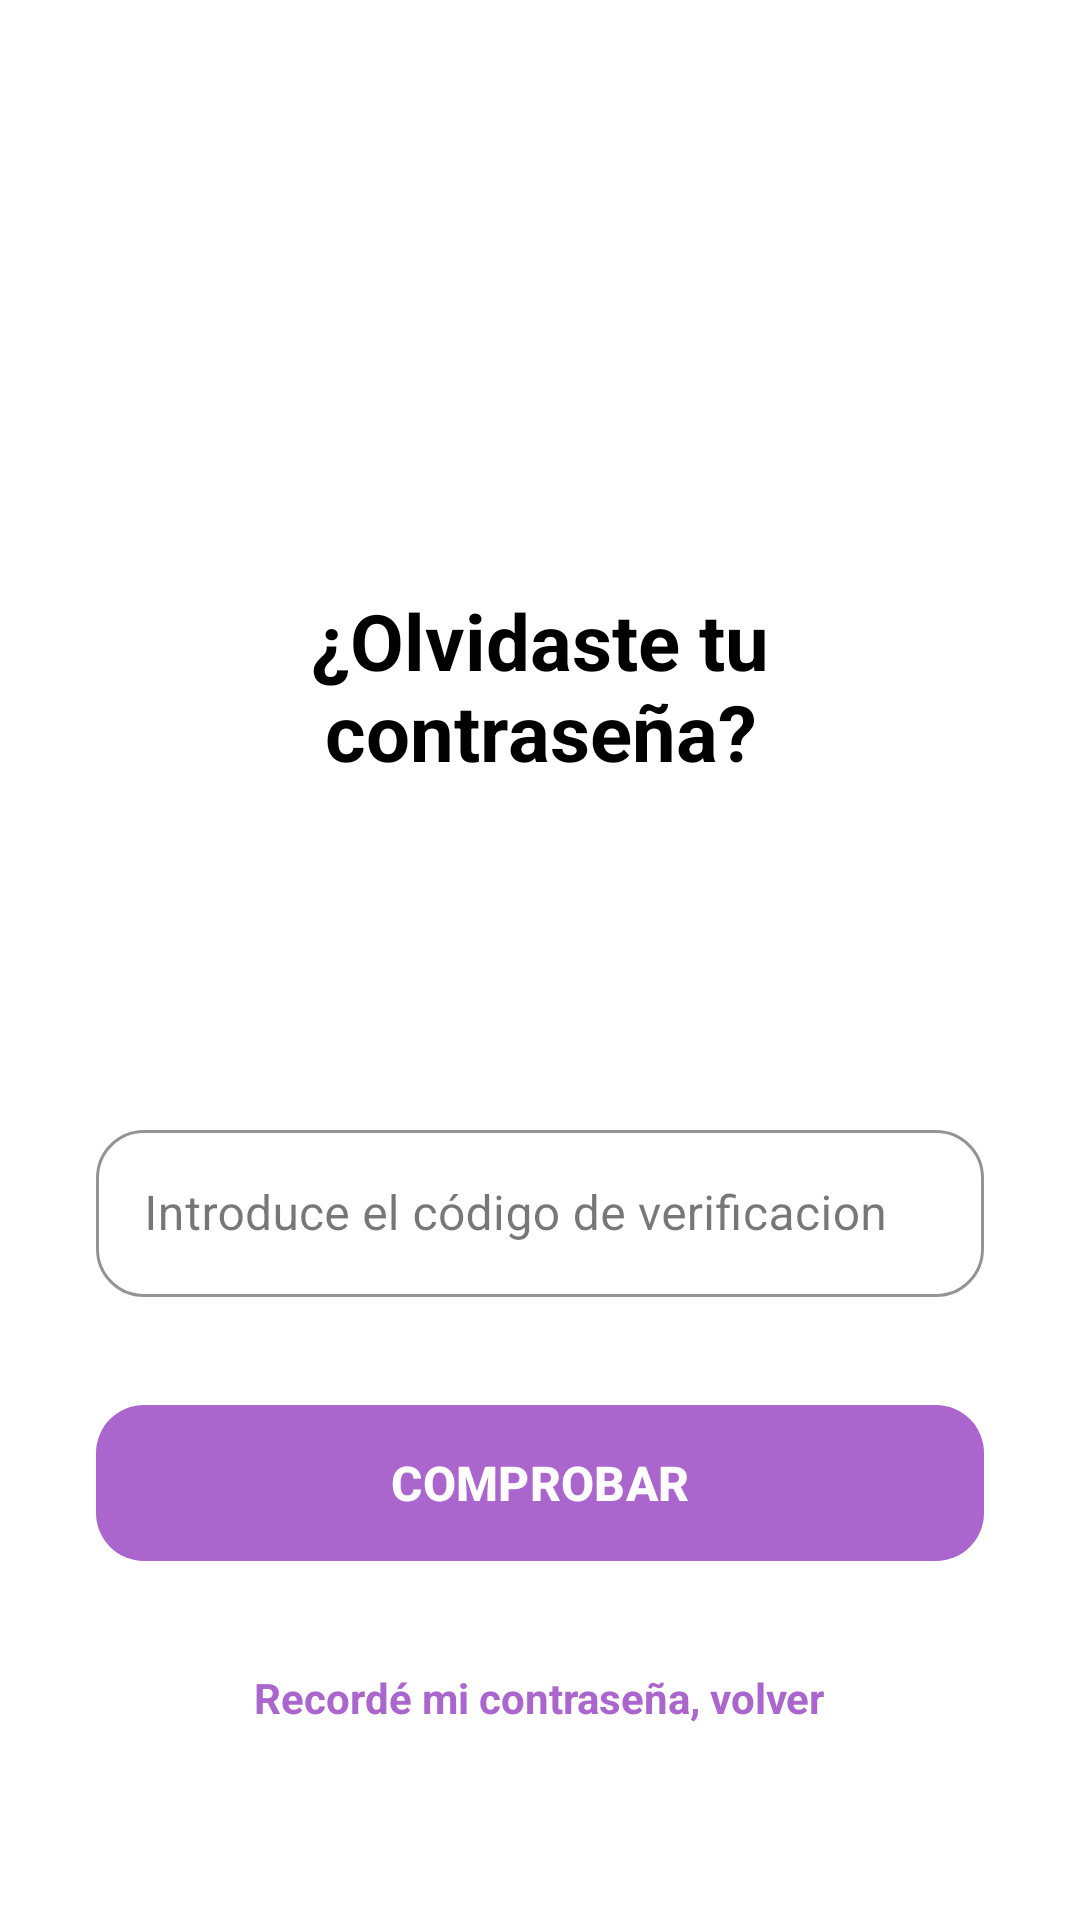

Reconstruct the res/layout file that produces this screen, plus the resources it refers to.
<!-- AndroidManifest.xml: application theme Theme.ProyectoIntermodularTFG -->
<!-- res/layout/activity_pantalla_recuperar_contrasena_codigo_verificacion.xml -->
<?xml version="1.0" encoding="utf-8"?>
<ScrollView xmlns:android="http://schemas.android.com/apk/res/android"
    xmlns:app="http://schemas.android.com/apk/res-auto"
    android:layout_width="match_parent"
    android:layout_height="match_parent"
    android:fillViewport="true"
    android:background="@color/white">

    <LinearLayout
        android:layout_width="match_parent"
        android:layout_height="wrap_content"
        android:orientation="vertical"
        android:padding="32dp"
        android:gravity="center_horizontal">

        <ImageView
            android:layout_width="120dp"
            android:layout_height="120dp"
            android:layout_marginTop="20dp"
            android:src="@drawable/outline_360_24"
            app:tint="@android:color/holo_purple" />

        <TextView
            android:layout_width="wrap_content"
            android:layout_height="wrap_content"
            android:text="¿Olvidaste tu contraseña?"
            android:textSize="26sp"
            android:textStyle="bold"
            android:layout_marginTop="24dp"
            android:textColor="@color/black"
            android:gravity="center"/>

        <com.google.android.material.textfield.TextInputLayout
            style="@style/Widget.MaterialComponents.TextInputLayout.OutlinedBox"
            android:layout_width="match_parent"
            android:layout_height="wrap_content"
            android:layout_marginTop="110dp"
            android:hint="Introduce el código de verificacion"
            app:boxCornerRadiusTopStart="16dp"
            app:boxCornerRadiusTopEnd="16dp"
            app:boxCornerRadiusBottomStart="16dp"
            app:boxCornerRadiusBottomEnd="16dp"
            app:hintTextColor="#6B6969"
            app:boxStrokeColor="#6B6969" >

            <com.google.android.material.textfield.TextInputEditText
                android:id="@+id/etCodigoRecuperar"
                android:layout_width="match_parent"
                android:layout_height="wrap_content"
                android:inputType="textEmailAddress"
                android:textColor="#6B6969"/>
        </com.google.android.material.textfield.TextInputLayout>

        <com.google.android.material.button.MaterialButton
            android:id="@+id/btnValidarCodigo"
            android:layout_width="match_parent"
            android:layout_height="60dp"
            android:layout_marginTop="32dp"
            android:text="COMPROBAR"
            android:textSize="16sp"
            android:textStyle="bold"
            android:textColor="@color/white"
            app:backgroundTint="@android:color/holo_purple"
            app:cornerRadius="16dp"
            app:elevation="4dp" />

        <TextView
            android:id="@+id/tvVolverLoginCodigo"
            android:layout_width="wrap_content"
            android:layout_height="wrap_content"
            android:layout_marginTop="32dp"
            android:text="Recordé mi contraseña, volver"
            android:textColor="@android:color/holo_purple"
            android:textStyle="bold"
            android:textSize="14sp" />

    </LinearLayout>
</ScrollView>
<!-- resources referenced by this layout -->
<resources>
  <color name="black">#FF000000</color>
  <color name="white">#FFFFFFFF</color>
  <style name="Theme.ProyectoIntermodularTFG" parent="Base.Theme.ProyectoIntermodularTFG" />
  <style name="Base.Theme.ProyectoIntermodularTFG" parent="Theme.Material3.DayNight.NoActionBar">
          
          
      </style>
</resources>
